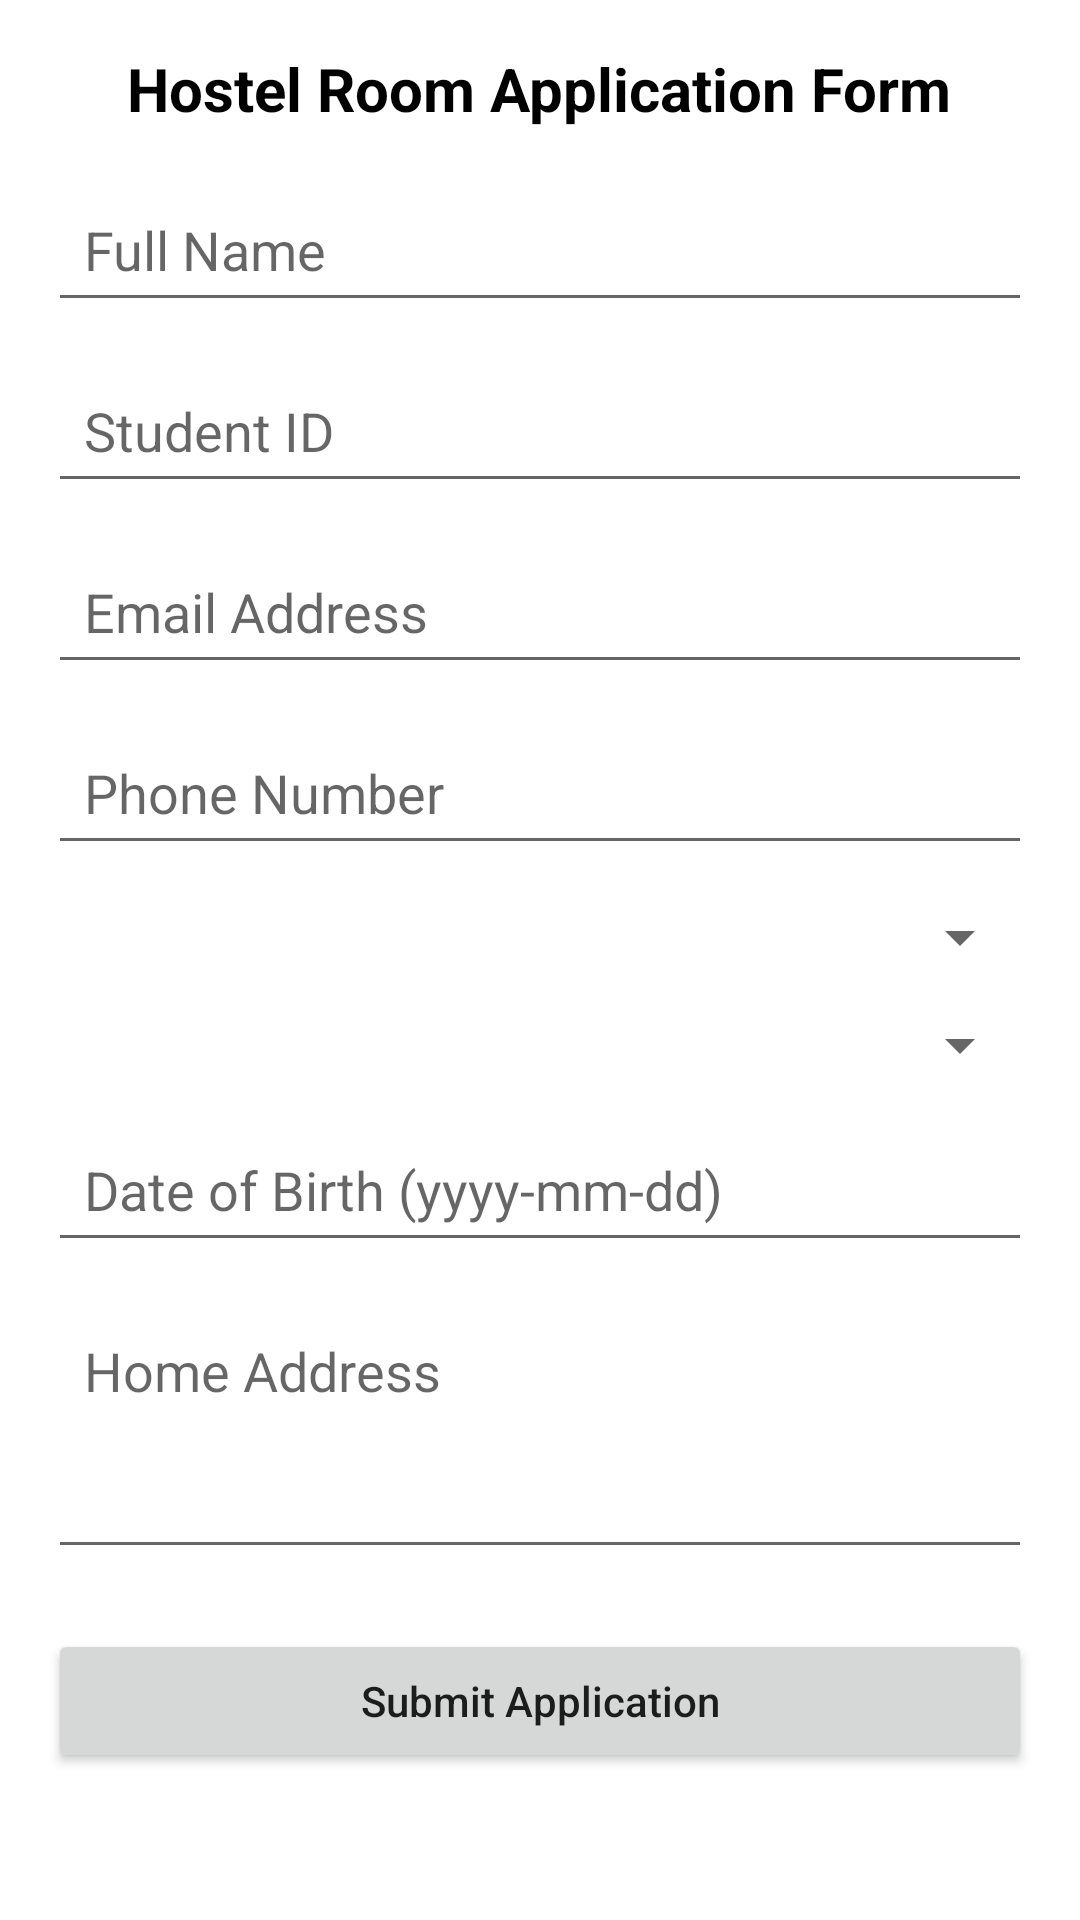

Android layout source for this screen:
<!-- AndroidManifest.xml: application theme Theme.ADBUHostelApp -->
<!-- res/layout/activity_submit.xml -->
<?xml version="1.0" encoding="utf-8"?>
<ScrollView xmlns:android="http://schemas.android.com/apk/res/android"
    android:layout_width="match_parent"
    android:layout_height="match_parent"
    android:padding="16dp"
    android:background="#FFFFFF">

    <LinearLayout
        android:layout_width="match_parent"
        android:layout_height="wrap_content"
        android:orientation="vertical"
        android:gravity="center_horizontal">

        
        <TextView
            android:layout_width="wrap_content"
            android:layout_height="wrap_content"
            android:text="Hostel Room Application Form"
            android:textSize="20sp"
            android:textStyle="bold"
            android:textColor="#000000"
            android:layout_marginBottom="16dp" />

        
        <EditText
            android:id="@+id/et_full_name"
            android:layout_width="match_parent"
            android:layout_height="wrap_content"
            android:hint="Full Name"
            android:padding="12dp"
            android:inputType="textPersonName" />

        
        <EditText
            android:id="@+id/et_student_id"
            android:layout_width="match_parent"
            android:layout_height="wrap_content"
            android:layout_marginTop="12dp"
            android:hint="Student ID"
            android:padding="12dp"
            android:inputType="text" />

        
        <EditText
            android:id="@+id/et_email"
            android:layout_width="match_parent"
            android:layout_height="wrap_content"
            android:layout_marginTop="12dp"
            android:hint="Email Address"
            android:padding="12dp"
            android:inputType="textEmailAddress" />

        
        <EditText
            android:id="@+id/et_phone"
            android:layout_width="match_parent"
            android:layout_height="wrap_content"
            android:layout_marginTop="12dp"
            android:hint="Phone Number"
            android:padding="12dp"
            android:inputType="phone" />

        
        <Spinner
            android:id="@+id/spinner_gender"
            android:layout_width="match_parent"
            android:layout_height="wrap_content"
            android:layout_marginTop="12dp" />

        
        <Spinner
            android:id="@+id/spinner_room_type"
            android:layout_width="match_parent"
            android:layout_height="wrap_content"
            android:layout_marginTop="12dp" />

        
        <EditText
            android:id="@+id/et_dob"
            android:layout_width="match_parent"
            android:layout_height="wrap_content"
            android:layout_marginTop="12dp"
            android:hint="Date of Birth (yyyy-mm-dd)"
            android:padding="12dp"
            android:focusable="true"
            android:inputType="date" />

        
        <EditText
            android:id="@+id/et_address"
            android:layout_width="match_parent"
            android:layout_height="wrap_content"
            android:minLines="3"
            android:gravity="top"
            android:layout_marginTop="12dp"
            android:padding="12dp"
            android:hint="Home Address"
            android:inputType="textMultiLine" />

        
        <Button
            android:id="@+id/btn_submit"
            android:layout_width="match_parent"
            android:layout_height="wrap_content"
            android:layout_marginTop="20dp"
            android:text="Submit Application"
            android:textAllCaps="false" />
    </LinearLayout>
</ScrollView>
<!-- resources referenced by this layout -->
<resources>
  <style name="Theme.ADBUHostelApp" parent="Theme.Material3.DayNight.NoActionBar">
          
      </style>
</resources>
